Run: headless pygame with SDL's dummy video driver; simulated clock (each Clock.tick advances the game by its frame time, no real sleeping); random seed 0; keys injected as events and as key.get_pressed() state; no mouse input.
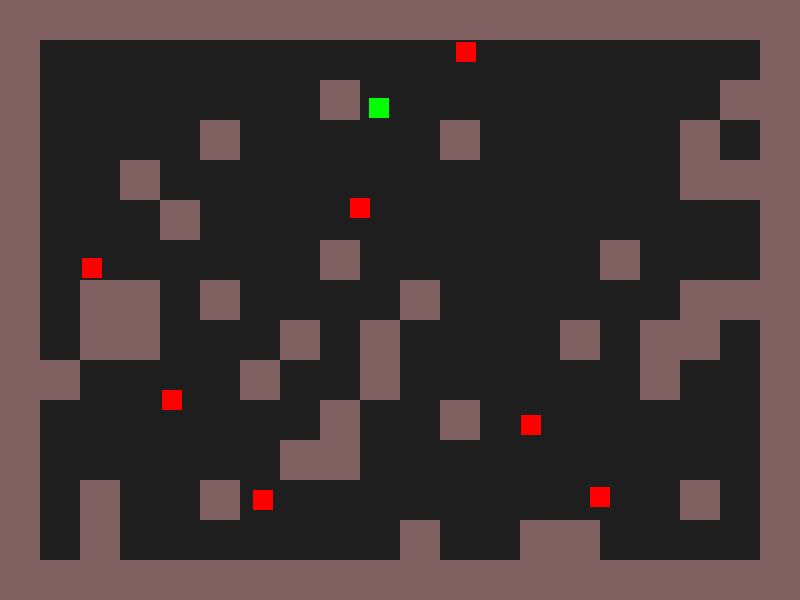
Frame 1 of 4 · flips 1–60 · no input
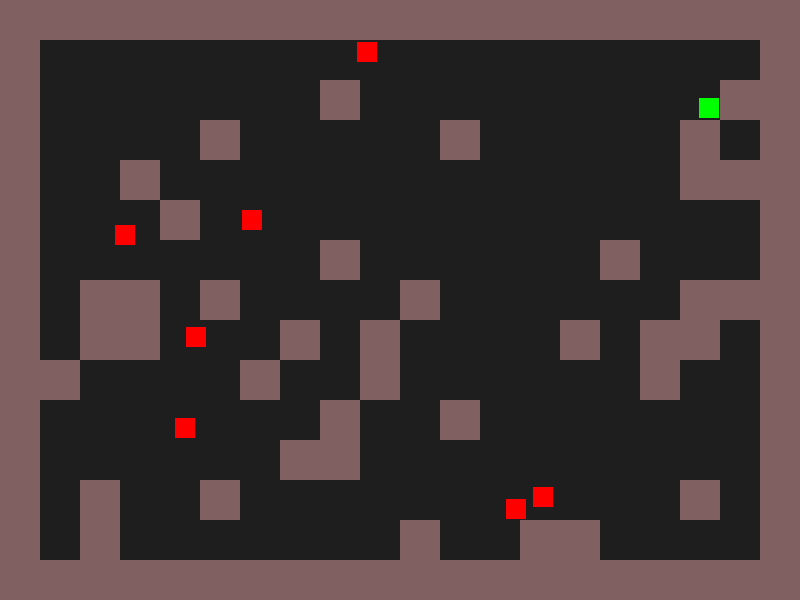
Frame 2 of 4 · flips 61–180 · tapped SPACE, RETURN · held RIGHT (→), D
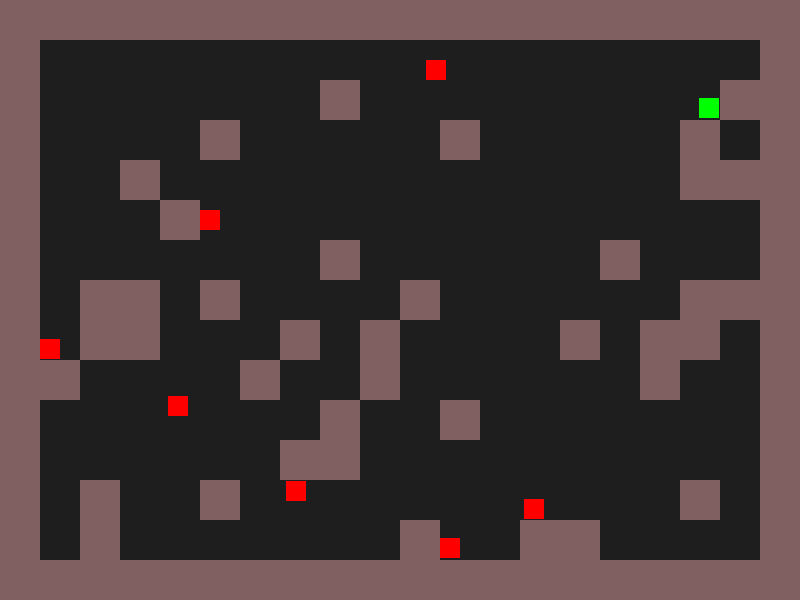
Frame 3 of 4 · flips 181–300 · held DOWN (↓), S
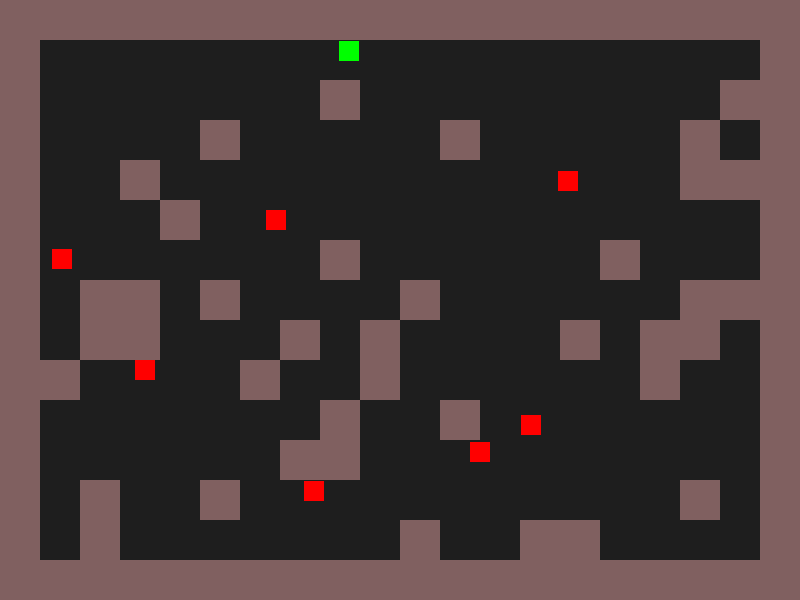
Frame 4 of 4 · flips 301–420 · held LEFT (←), A, UP (↑), W

The pygame program that drew these frames:

import pygame
import random

# Initialize Pygame
pygame.init()

# Game Constants
WIDTH, HEIGHT = 800, 600
BG_COLOR = (30, 30, 30)
PLAYER_COLOR = (0, 255, 0)
ENEMY_COLOR = (255, 0, 0)
BULLET_COLOR = (255, 255, 0)
WALL_COLOR, WALL_PIXELS = (128, 96, 96), 40
SPEED = 3
BULLET_SPEED, DG_BULLET_SPPED_X, DG_BULLET_SPPED_Y = 5, 4, 3
BULLET_OFFSET = 1
DG_BUFFER_TIME = 50
NO_KEY = -999
MAX_HEALTH = 2000
BULLET_HURT_SPEED = 250
HEALTH_RECOVERY_SPEED = 2
ENEMY_TIMERS = [300,350,500,550,650,850,900]

# Create Game Window
screen = pygame.display.set_mode((WIDTH, HEIGHT))
pygame.display.set_caption("Laser Tag Game")
clock = pygame.time.Clock()

class Bullet:
    def __init__(self, centerx, centery, dx, dy):
        self.rect = pygame.Rect(centerx - 2, centery - 2, 5, 5)  # Square bullet due to diagonal shots
        self.dx = dx
        self.dy = dy

    def update(self):
        self.rect.x += self.dx
        self.rect.y += self.dy

    def draw(self, screen):
        pygame.draw.rect(screen, BULLET_COLOR, self.rect)
        
# Player Class
class Player:
    def __init__(self, x, y, color):
        self.rect = pygame.Rect(x, y, 20, 20)
        self.color = color
        self.bullets = []
        self.processing_buffer = False
        self.buffer_start_time = 0
        self.previous_key_down = NO_KEY
        self.hurt_rect = pygame.Rect(x, y, 0, 0)
        self.health = MAX_HEALTH

    def move(self, keys, bricks):
        original_y = self.rect.y
        if keys[pygame.K_w]: self.rect.y -= SPEED
        if keys[pygame.K_s]: self.rect.y += SPEED
        # Vertical collision check
        if any(self.rect.colliderect(brick) for brick in bricks):
            self.rect.y = original_y  # Revert vertical position if collided
        original_x = self.rect.x
        if keys[pygame.K_a]: self.rect.x -= SPEED
        if keys[pygame.K_d]: self.rect.x += SPEED
        # Horizontal collision check
        if any(self.rect.colliderect(brick) for brick in bricks):
            self.rect.x = original_x  # Revert horizontal position if collided
        # Check if there's pending buffer to process
        if self.processing_buffer:
            buffer_time = pygame.time.get_ticks() - self.buffer_start_time
            if buffer_time >= DG_BUFFER_TIME:
                self.process_buffer(NO_KEY)

        if self.health < MAX_HEALTH: self.health += HEALTH_RECOVERY_SPEED
        # How hurt is the Player?
        hurt_percent = (MAX_HEALTH - self.health) / MAX_HEALTH
        self.hurt_rect.update(
            self.rect.x + 10 - 10 * hurt_percent,
            self.rect.y + 10 - 10 * hurt_percent,
            20 * hurt_percent,
            20 * hurt_percent
        )

    def process_buffer(self, key):
        if self.processing_buffer:
            # If it's the same one, you need to process previou key and start processing the buffer again
            if self.previous_key_down == key:
                if key == pygame.K_i: direction = "up"
                elif key == pygame.K_k: direction = "dn"
                elif key == pygame.K_j: direction = "lf"
                elif key == pygame.K_l: direction = "rt"
                else: direction = None
                if direction: self.shoot(direction)
                self.buffer_start_time = pygame.time.get_ticks()
            else:
                if key == NO_KEY:
                    # Buffer time is up. We need to peocess the buffer now.
                    if self.previous_key_down == pygame.K_i: direction = "up"
                    elif self.previous_key_down == pygame.K_k: direction = "dn"
                    elif self.previous_key_down == pygame.K_j: direction = "lf"
                    elif self.previous_key_down == pygame.K_l: direction = "rt"
                elif self.previous_key_down == pygame.K_i:
                    if key == pygame.K_k: direction = None
                    elif key == pygame.K_j: direction = "up-lf"
                    elif key == pygame.K_l: direction = "up-rt"
                elif self.previous_key_down == pygame.K_k:
                    if key == pygame.K_i: direction = None
                    elif key == pygame.K_j: direction = "dn-lf"
                    elif key == pygame.K_l: direction = "dn-rt"
                elif self.previous_key_down == pygame.K_j:
                    if key == pygame.K_i: direction = "up-lf"
                    elif key == pygame.K_k: direction = "dn-lf"
                    elif key == pygame.K_l: direction = None
                elif self.previous_key_down == pygame.K_l:
                    if key == pygame.K_i: direction = "up-rt"
                    elif key == pygame.K_k: direction = "dn-rt"
                    elif key == pygame.K_j: direction = None
                if direction: self.shoot(direction)
                self.previous_key_down = NO_KEY
                self.processing_buffer = False
        else:
            self.processing_buffer = True
            self.buffer_start_time = pygame.time.get_ticks()
            self.previous_key_down = key

    def hit(self):
        self.health -= BULLET_HURT_SPEED

    def shoot(self, direction):
        bullet = create_bullet(self.rect, direction)
        self.bullets.append(bullet)

    def update_bullets(self, bricks, enemies):
        for bullet in self.bullets:
            bullet.update()
            # Check if bullet is off the screen
            # if bullet.rect.bottom < 0 or bullet.rect.top > HEIGHT or bullet.rect.right < 0 or bullet.rect.left > WIDTH:
            #     self.bullets.remove(bullet)
            # Collision detection bullet vs wall
            if any(bullet.rect.colliderect(brick) for brick in bricks):
                self.bullets.remove(bullet)
            else:
                # Collision detection bullet vs enemy
                remove_bullet = False  # Fixes error: ValueError: list.remove(x): x not in list
                for enemy in enemies:
                    if bullet.rect.colliderect(enemy.rect):
                        enemy.hit()
                        remove_bullet = True
                if remove_bullet: self.bullets.remove(bullet)

    def draw(self, screen):
        pygame.draw.rect(screen, self.color, self.rect)
        pygame.draw.rect(screen, BG_COLOR, self.hurt_rect)
        for bullet in self.bullets:
            bullet.draw(screen)

# Enemy Class
class Enemy:
    def __init__(self, x, y, e, timer):
        self.rect = pygame.Rect(x, y, 20, 20)
        self.hurt_rect = pygame.Rect(x, y, 0, 0)
        self.health = MAX_HEALTH
        self.x_way = random.choice([-1, 0, 1])
        self.y_way = random.choice([-1, 0, 1])
        self.shoot_timer = pygame.USEREVENT + e
        pygame.time.set_timer(self.shoot_timer, timer)

    def move(self, bricks):
        if random.random() <= .05:
            self.x_way = random.choice([-1, 0, 0, 0, 1])
            self.y_way = random.choice([-1, 0, 0, 0, 1])
        # Horizontal movement
        original_x = self.rect.x
        self.rect.x += self.x_way * SPEED
        # Horizontal collision check
        if any(self.rect.colliderect(brick) for brick in bricks):
            self.rect.x = original_x  # Revert vertical position if collided
        # Vertical movement
        original_y = self.rect.y
        self.rect.y += self.y_way * SPEED
        # Vertical collision check
        if any(self.rect.colliderect(brick) for brick in bricks):
            self.rect.y = original_y  # Revert vertical position if collided

        if self.health < MAX_HEALTH: self.health += HEALTH_RECOVERY_SPEED
        # How hurt is this enemy?
        hurt_percent = (MAX_HEALTH - self.health) / MAX_HEALTH
        self.hurt_rect.update(
            self.rect.x + 10 - 10 * hurt_percent,
            self.rect.y + 10 - 10 * hurt_percent,
            20 * hurt_percent,
            20 * hurt_percent
        )

    def hit(self):
        self.health -= BULLET_HURT_SPEED

    def shoot(self, direction):
        return create_bullet(self.rect, direction)

    def draw(self, screen):
        pygame.draw.rect(screen, ENEMY_COLOR, self.rect)
        pygame.draw.rect(screen, BG_COLOR, self.hurt_rect)

class NoDirectionException(Exception):
    """Exception raised when no direction is provided for bullet creation."""
    pass

def create_bullet(rect, direction):
    if not direction: raise NoDirectionException("Bullet must have a direction!")
    # Apply the shoot direction
    if direction == "up":
        cx, cy = rect.centerx, rect.top - BULLET_OFFSET
        dx, dy = 0, -BULLET_SPEED            
    elif direction == "dn":
        cx, cy = rect.centerx, rect.bottom + BULLET_OFFSET
        dx, dy = 0, BULLET_SPEED
    elif direction == "lf":
        cx, cy = rect.left - BULLET_OFFSET, rect.centery
        dx, dy = -BULLET_SPEED, 0
    elif direction == "rt":
        cx, cy = rect.right + BULLET_OFFSET, rect.centery
        dx, dy = BULLET_SPEED, 0
    elif direction == "up-lf":
        cx, cy = rect.left - BULLET_OFFSET, rect.top - BULLET_OFFSET
        dx, dy = -DG_BULLET_SPPED_X, -DG_BULLET_SPPED_Y
    elif direction == "up-rt":
        cx, cy = rect.right + BULLET_OFFSET, rect.top - BULLET_OFFSET
        dx, dy = DG_BULLET_SPPED_X, -DG_BULLET_SPPED_Y
    elif direction == "dn-lf":
        cx, cy = rect.left - BULLET_OFFSET, rect.bottom + BULLET_OFFSET
        dx, dy = -DG_BULLET_SPPED_X, DG_BULLET_SPPED_Y
    elif direction == "dn-rt":
        cx, cy = rect.right + BULLET_OFFSET, rect.bottom + BULLET_OFFSET
        dx, dy = DG_BULLET_SPPED_X, DG_BULLET_SPPED_Y
    # Return the new bullet with the defined parameters
    return Bullet(cx,cy,dx,dy)


# Maze Class
class Maze:
    def __init__(self, rows, cols, pixels):
        self.rows = rows
        self.cols = cols
        self.pixels = pixels
        self.map = self.generate_map()
        self.bricks = []
        for r, row in enumerate(self.map):  # r = row index, row = row data
            for c, col in enumerate(row):  # c = column index, col = cell value
                if col:  # If the cell is not empty (wall present)
                    self.bricks.append(
                        pygame.Rect(c * self.pixels, r * self.pixels, self.pixels, self.pixels)
                    )

    def generate_map(self):
        """Generates a random map with a border of walls."""
        map = [[1] * self.cols for _ in range(self.rows)]  # Start with all walls
        # Create random open spots
        for r in range(1, self.rows - 1):  # Avoid modifying outer border
            for c in range(1, self.cols - 1):
                if random.random() > 0.2: map[r][c] = 0  # 80% chance to clear the brick
        return map

    def draw(self, screen):
        for brick in self.bricks:
            pygame.draw.rect(screen, WALL_COLOR, brick)

# Create the maze and the player and the enemies
maze = Maze(HEIGHT//WALL_PIXELS, WIDTH//WALL_PIXELS, WALL_PIXELS)
# Create a list of open spaces
open_spaces = [(r, c) for r in range(len(maze.map)) for c in range(len(maze.map[0])) if maze.map[r][c] == 0]
# Spawn the player at a random open space
r, c = random.choice(open_spaces)
x = c * WALL_PIXELS + 20 * random.random()
y = r * WALL_PIXELS + 20 * random.random()
player = Player(x, y, PLAYER_COLOR)
# Spawn the enemies at random open spaces
enemies = []
for e, timer in enumerate(ENEMY_TIMERS):
    r, c = random.choice(open_spaces)
    x = c * WALL_PIXELS + 20 * random.random()
    y = r * WALL_PIXELS + 20 * random.random()
    enemies.append(Enemy(x, y, e, timer))
# Centralized bullet magement
game_bullets = []

# Game Loop
running = True
while running:
    screen.fill(BG_COLOR)
    keys = pygame.key.get_pressed()
    for event in pygame.event.get():
        if event.type == pygame.QUIT:
            running = False
        if event.type == pygame.KEYDOWN and event.key in [pygame.K_i, pygame.K_j, pygame.K_k, pygame.K_l]:
            player.process_buffer(event.key)
        for enemy in enemies:
            if event.type == enemy.shoot_timer:
                game_bullets.append(
                    enemy.shoot(random.choice(["up", "dn", "lf", "rt", "up-lf", "up-rt", "dn-lf", "dn-rt"]))
                )

    maze.draw(screen)

    player.move(keys, maze.bricks)
    player.update_bullets(maze.bricks, enemies)
    player.draw(screen)
    
    # Health check
    if player.health <= 0: running = False
    for enemy in enemies[:]:
        if enemy.health <= 0:
            pygame.time.set_timer(enemy.shoot_timer, 0)
            enemies.remove(enemy)
        else:
            enemy.move(maze.bricks)
            enemy.draw(screen)

    # Indepentent bullet management
    for bullet in game_bullets:
        bullet.update()
        # Collision detection bullet vs wall
        if any(bullet.rect.colliderect(brick) for brick in maze.bricks):
            game_bullets.remove(bullet)
        elif bullet.rect.colliderect(player.rect):
            player.hit()
            game_bullets.remove(bullet)
        else:
            # Collision detection bullet vs enemies
            remove_bullet = False  # Fixes error: ValueError: list.remove(x): x not in list
            for enemy in enemies:
                if bullet.rect.colliderect(enemy.rect):
                    enemy.hit()
                    remove_bullet = True
            if remove_bullet: game_bullets.remove(bullet)
    # Draw the remaining bullets
    for bullet in game_bullets:
        bullet.draw(screen)

    pygame.display.flip()
    clock.tick(60)

pygame.quit()
